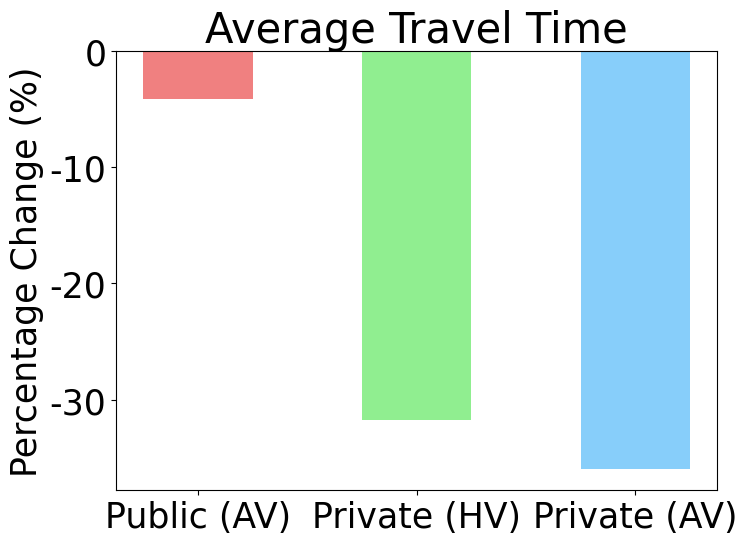
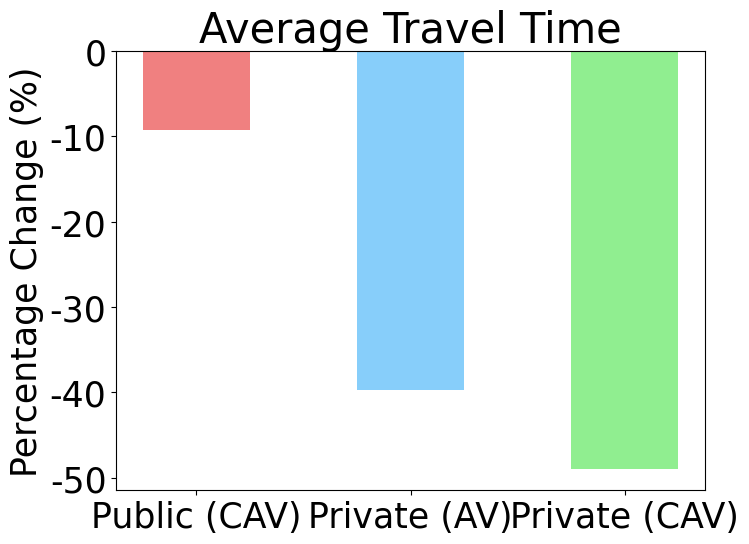
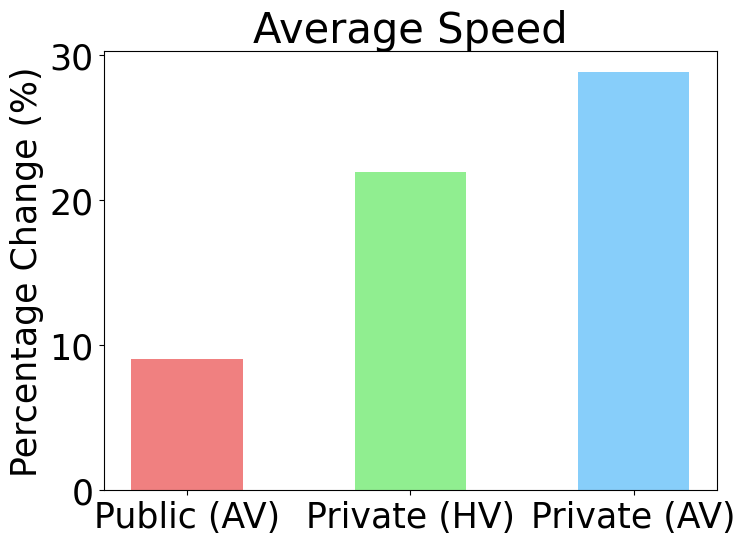
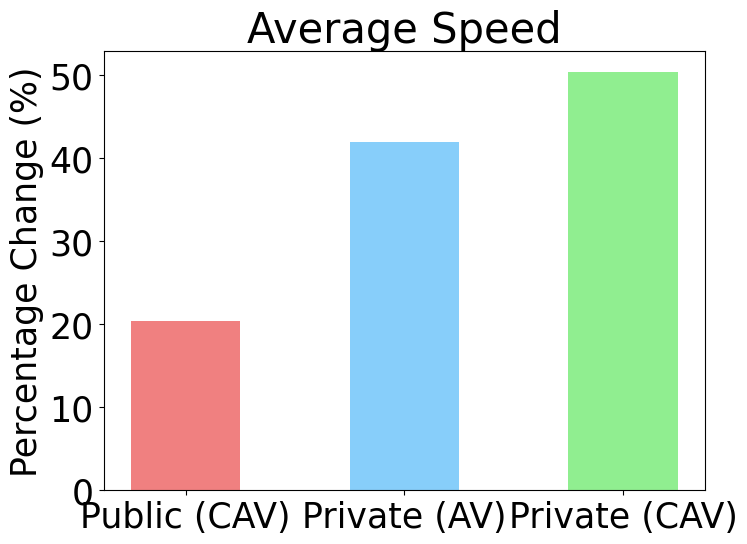
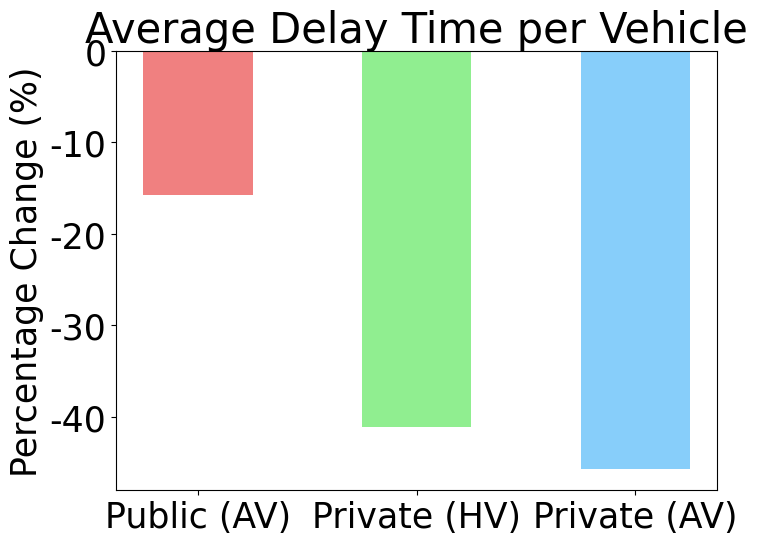
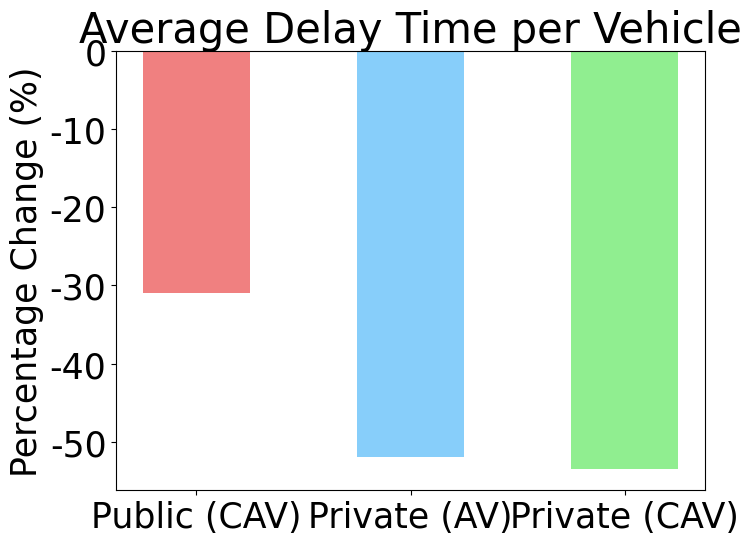
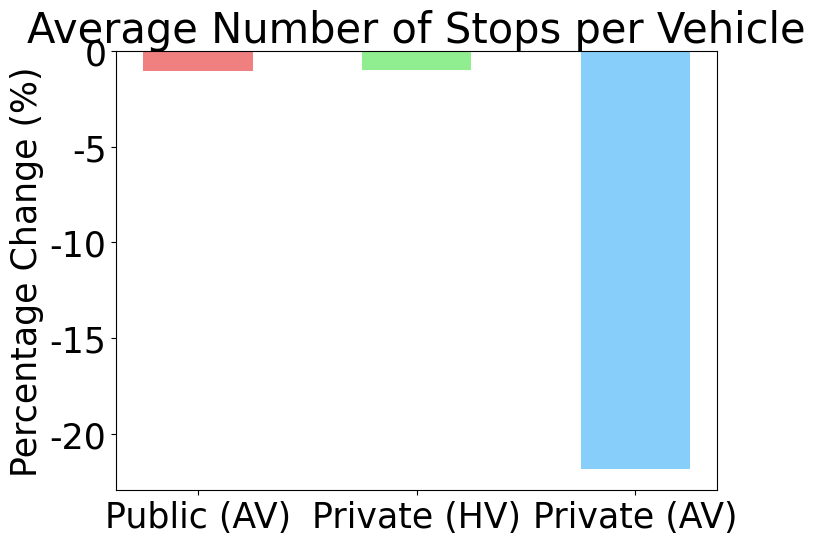
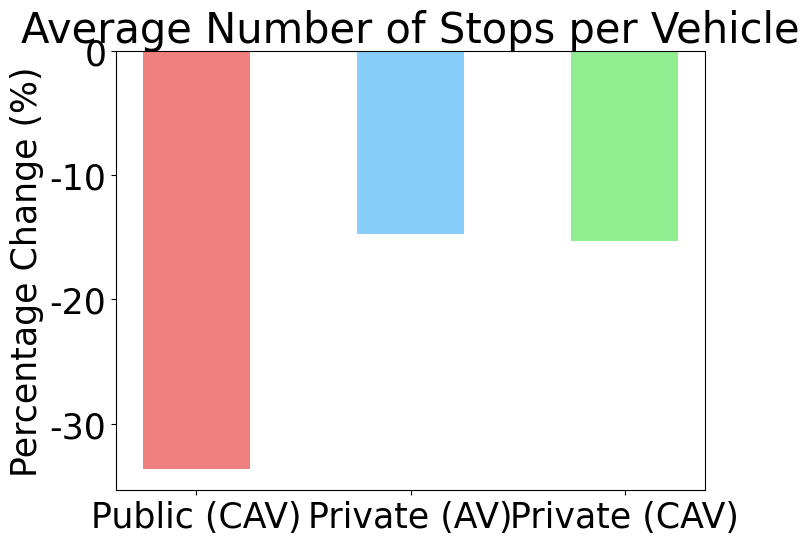

Write Python code to recreate these figures, in order.
import matplotlib.pyplot as plt
import numpy as np

# Data from the table
scenarios = ["Scenario 1", "Scenario 2", "Scenario 3", "Scenario 4"]
measurements = [
    "Average Travel Time",
    "Average Speed",
    "Average Delay Time per Vehicle",
    "Average Number of Stops per Vehicle",
]
public_data = np.array([
    [11.775, 11.285, 10.690, 10.220],  # Average Travel Time
    [16.551, 18.049, 19.932, 20.842],  # Average Speed
    [4.263, 3.590, 2.943, 2.849],      # Average Delay Time per Vehicle
    [9.500, 7.400, 6.300, 6.100],      # Average Number of Stops per Vehicle
])

private_data = np.array([
    [9.714, 6.507, 5.583, 4.844],     # Average Travel Time
    [19.221, 23.831, 27.760, 29.206],  # Average Speed
    [4.662, 2.680, 2.219, 2.114],      # Average Delay Time per Vehicle
    [13.177, 12.229, 11.210, 10.494],  # Average Number of Stops per Vehicle
])


# Plot settings
plt.rcParams["font.family"] = "Times New Roman"
plt.rcParams["font.size"] = 25

def plot_measurement_changes(scenarios, public_data, private_data, measurements):
    # Calculate percentage changes relative to Scenario 1
    public_percent_change = (public_data / public_data[:, 0].reshape(-1, 1) - 1) * 100
    private_percent_change = (private_data / private_data[:, 0].reshape(-1, 1) - 1) * 100

    for i, measurement in enumerate(measurements):
        plt.figure(figsize=(8, 6))
        plt.plot(scenarios, public_percent_change[i], 'r-', label="Public")
        plt.plot(scenarios, private_percent_change[i], 'b--', label="Private")
        plt.title(measurement)
        # plt.xlabel("Scenarios")
        plt.ylabel("Percentage Change (%)")
        # plt.legend()
        plt.tight_layout()
        # Save the figure
        plt.savefig(f"measurement_{i+1}.png", dpi=300)
        plt.close()

def plot_relative_improvement(scenarios, public_data, private_data, measurements):
    # Calculate pairwise relative improvement
    public_relative_improvement = (public_data[:, 1:] / public_data[:, :-1] - 1) * 100
    private_relative_improvement = (private_data[:, 1:] / private_data[:, :-1] - 1) * 100

    # Adjust scenarios for pairwise improvement (e.g., "2 vs 1", "3 vs 2", "4 vs 3")
    pairwise_scenarios = [f"{scenarios[i]} vs {scenarios[i-1]}" for i in range(1, len(scenarios))]

    for i, measurement in enumerate(measurements):
        plt.figure(figsize=(8, 6))
        plt.plot(
            pairwise_scenarios, public_relative_improvement[i], 'r-o', label="Public", linewidth=2, markersize=8
        )
        plt.plot(
            pairwise_scenarios, private_relative_improvement[i], 'b--s', label="Private", linewidth=2, markersize=8
        )
        plt.xlabel("Scenario Comparisons", fontsize=20)
        plt.ylabel("Relative Improvement (%)", fontsize=20)
        plt.title(measurement, fontsize=20)
        plt.xticks(fontsize=16)
        plt.yticks(fontsize=16)
        plt.legend(fontsize=16)
        plt.tight_layout()
        # Save the figure
        plt.savefig(f"pairwise_relative_improvement_{i+1}.png", dpi=300)
        plt.close()


# Data from the provided tables for Scenario 2 and Scenario 3
measurements = [
    "Average Travel Time",
    "Average Speed",
    "Average Delay Time per Vehicle",
    "Average Number of Stops per Vehicle",
]

scenario_1 = {
    "Public": [11.775, 16.551, 4.263, 9.5],
    "Private": [9.714, 19.221, 4.662, 13.177],
}

scenario_2 = {
    "Public (AV)": [11.285, 18.049, 3.590, 9.4],
    "Private (HV)": [6.630, 23.433, 2.745, 13.046],
    "Private (AV)": [6.218, 24.761, 2.529, 10.295],
}

scenario_3 = {
    "Public (CAV)": [10.690, 19.932, 2.943, 6.3],
    "Private (AV)": [5.854, 27.270, 2.242, 11.233],
    "Private (CAV)": [4.951, 28.903, 2.166, 11.156],
}


# Plot individual bar charts for each measurement and scenario
def plot_bar_comparisons(measurements, scenario_2, scenario_3):
    for i, measurement in enumerate(measurements):
        # Scenario 2 data
        values_scenario_2 = [
            scenario_2["Public (AV)"][i],
            scenario_2["Private (HV)"][i],
            scenario_2["Private (AV)"][i],
        ]
        categories_scenario_2 = ["Public (AV)", "Private (HV)", "Private (AV)"]

        # Plot for Scenario 2
        plt.figure(figsize=(8, 6))
        plt.bar(categories_scenario_2, values_scenario_2, color=['lightcoral', 'lightgreen', 'lightskyblue'])
        # plt.xlabel("Categories", fontsize=20)
        plt.ylabel(measurement)
        plt.xticks()
        plt.yticks()
        plt.tight_layout()
        plt.savefig(f"{measurement.replace(' ', '_')}_Scenario_2.png", dpi=300)
        plt.close()

        # Scenario 3 data
        values_scenario_3 = [
            scenario_3["Public (CAV)"][i],
            scenario_3["Private (AV)"][i],
            scenario_3["Private (CAV)"][i],
        ]
        categories_scenario_3 = ["Public (CAV)", "Private (AV)", "Private (CAV)"]

        # Plot for Scenario 3
        plt.figure(figsize=(8, 6))
        plt.bar(categories_scenario_3, values_scenario_3, color=['lightcoral', 'lightgreen', 'lightskyblue'])
        # plt.xlabel("Categories", fontsize=20)
        plt.ylabel(measurement)
        plt.xticks()
        plt.yticks()
        plt.tight_layout()
        plt.savefig(f"{measurement.replace(' ', '_')}_Scenario_3.png", dpi=300)
        plt.close()


def plot_changes(scenarios, public_data, private_data, measurements):
    plt.rcParams["font.size"] = 25

    differences = public_data - private_data

    plt.figure(figsize=(12, 8))
    for i, measurement in enumerate(measurements):
        plt.plot(
            scenarios,
            differences[i],
            marker="o",
            label=measurement
        )

    # plt.axhline(0, color="gray", linestyle="--", linewidth=0.8)
    # plt.title("Differences Between Public and Private Data")
    # plt.xlabel("Scenarios")
    plt.ylabel("Difference")
    # plt.legend()
    # plt.grid(True, linestyle="-", alpha=0.7)
    plt.tight_layout()
    plt.savefig("difference.png")
    plt.close()

# Function to calculate improvement percentage
def calculate_improvement(new_values, base_values):
    return [(new - base) / base * 100 for new, base in zip(new_values, base_values)]

# Function to plot improvement comparison
def plot_improvement_comparisons(measurements, scenario_1, scenario_2, scenario_3):
    for i, measurement in enumerate(measurements):
        # Calculate improvements for Scenario 2
        public_improvement_scenario_2 = calculate_improvement(
            [scenario_2["Public (AV)"][i]], [scenario_1["Public"][i]]
        )[0]

        private_improvement_scenario_2 = calculate_improvement(
            [scenario_2["Private (HV)"][i], scenario_2["Private (AV)"][i]],
            [scenario_1["Private"][i], scenario_1["Private"][i]],
        )

        # Plot bar chart for Scenario 2
        categories_scenario_2 = [
            "Public (AV)",
            "Private (HV)",
            "Private (AV)",
        ]
        values_scenario_2 = [
            public_improvement_scenario_2,
            private_improvement_scenario_2[0],
            private_improvement_scenario_2[1],
        ]

        plt.figure(figsize=(8, 6))
        plt.bar(
            categories_scenario_2,
            values_scenario_2,
            color=["lightcoral", "lightgreen", "lightskyblue"],
            width=0.5,
        )
        plt.title(f"{measurement}")
        plt.ylabel("Percentage Change (%)")
        plt.xticks()
        plt.tight_layout()
        plt.savefig(f"{measurement.replace(' ', '_')}_Scenario_2_Improvement.png", dpi=300)
        plt.close()

        # Calculate improvements for Scenario 3
        public_improvement_scenario_3 = calculate_improvement(
            [scenario_3["Public (CAV)"][i]], [scenario_1["Public"][i]]
        )[0]

        private_improvement_scenario_3 = calculate_improvement(
            [scenario_3["Private (AV)"][i], scenario_3["Private (CAV)"][i]],
            [scenario_1["Private"][i], scenario_1["Private"][i]],
        )

        # Plot bar chart for Scenario 3
        categories_scenario_3 = [
            "Public (CAV)",
            "Private (AV)",
            "Private (CAV)",
        ]
        values_scenario_3 = [
            public_improvement_scenario_3,
            private_improvement_scenario_3[0],
            private_improvement_scenario_3[1],
        ]

        plt.figure(figsize=(8, 6))
        plt.bar(
            categories_scenario_3,
            values_scenario_3,
            color=["lightcoral", "lightskyblue", "lightgreen"],
            width=0.5,
        )
        plt.title(f"{measurement}")
        plt.ylabel("Percentage Change (%)")
        plt.xticks()
        plt.tight_layout()
        plt.savefig(f"{measurement.replace(' ', '_')}_Scenario_3_Improvement.png", dpi=300)
        plt.close()

def main():
    # plot_relative_improvement(scenarios, public_data, private_data, measurements)
    # plot_measurement_changes(scenarios, public_data, private_data, measurements)
    # plot_bar_comparisons(measurements, scenario_2, scenario_3)
    # plot_changes(scenarios, public_data, private_data, measurements)
    plot_improvement_comparisons(measurements, scenario_1, scenario_2, scenario_3)

if __name__ == "__main__":
    main()
